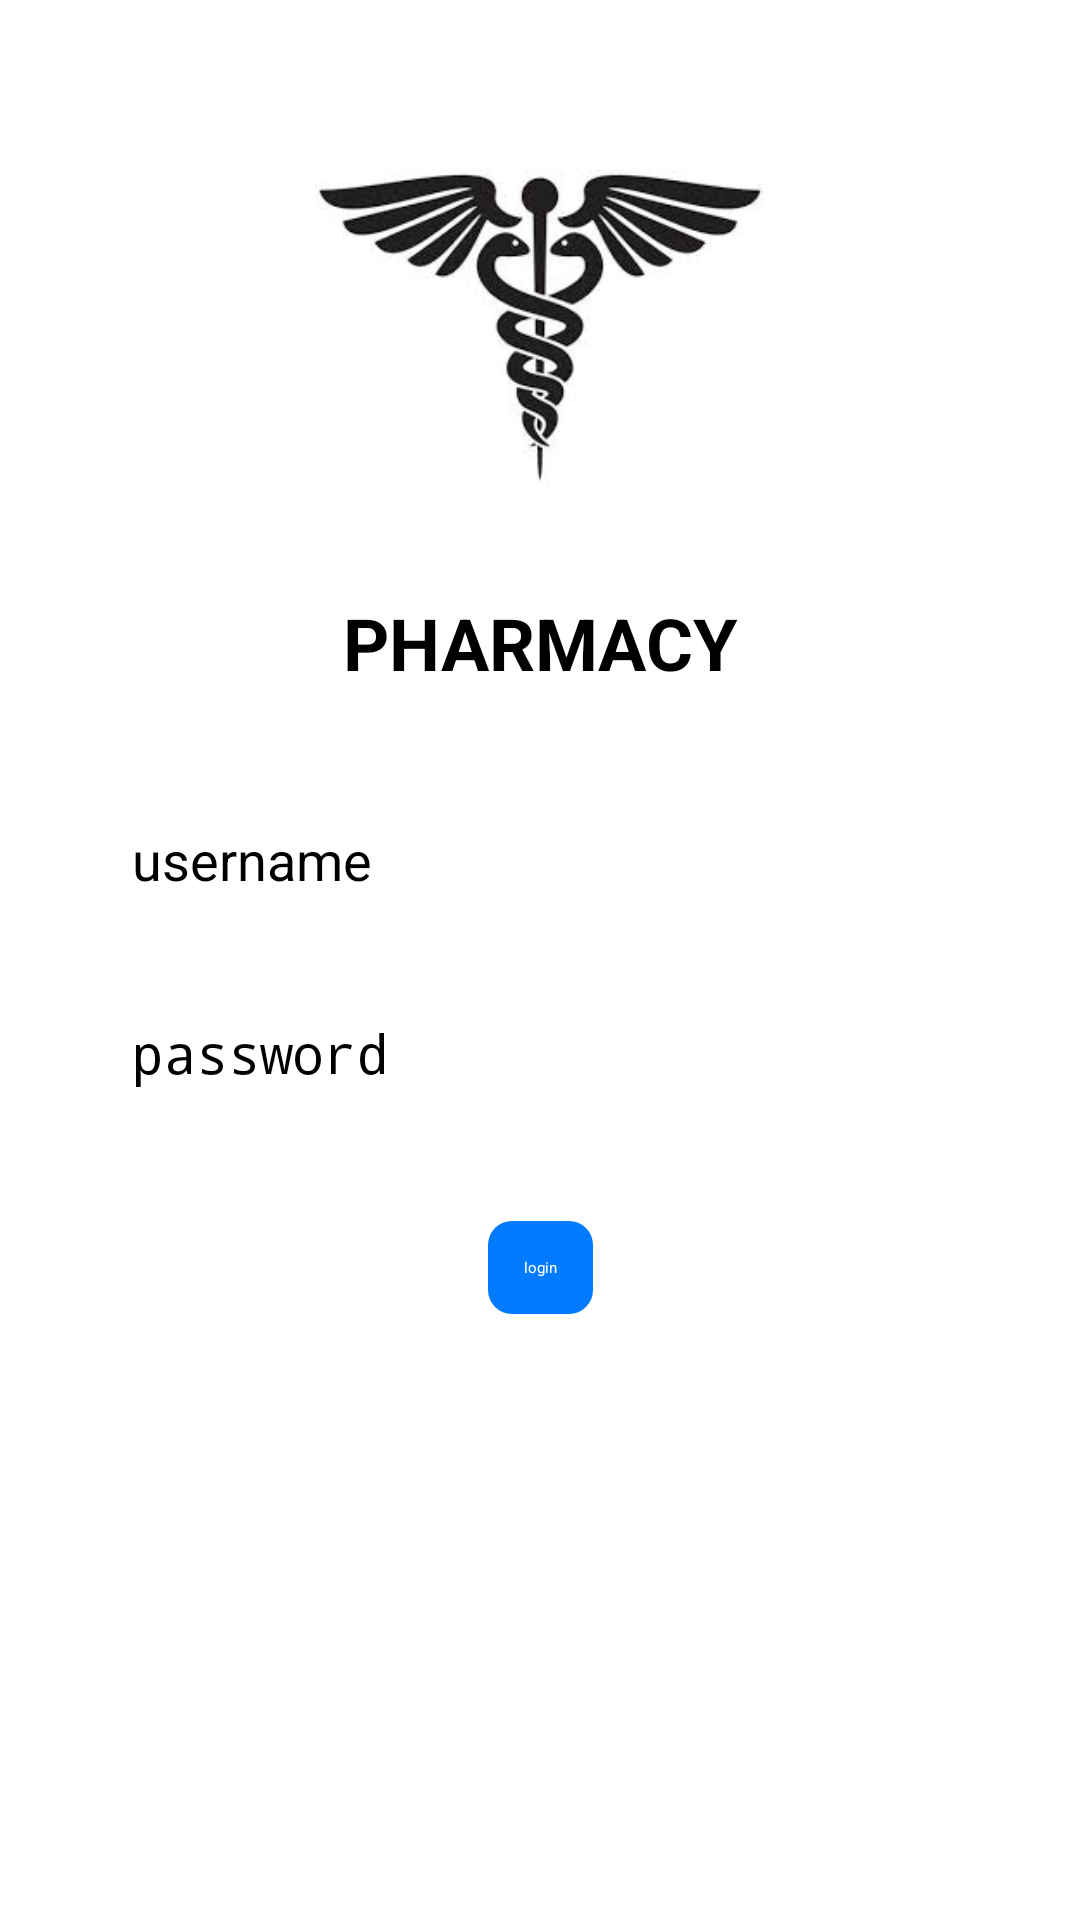

The Android layout XML behind this screen, and the referenced resources:
<!-- AndroidManifest.xml: application theme Theme.Test6 -->
<!-- res/layout/activity_main.xml -->
<?xml version="1.0" encoding="utf-8"?>
<androidx.constraintlayout.widget.ConstraintLayout xmlns:android="http://schemas.android.com/apk/res/android"
    xmlns:app="http://schemas.android.com/apk/res-auto"
    xmlns:tools="http://schemas.android.com/tools"
    android:id="@+id/main_layout"
    android:layout_width="match_parent"
    android:layout_height="match_parent"
    android:background="@color/white"
    tools:context=".MainActivity">

    <ImageView
        android:id="@+id/logo"
        android:layout_width="150dp"
        android:layout_height="150dp"
        android:src="@drawable/pharmacy_logo"
        android:layout_marginTop="32dp"
        app:layout_constraintTop_toTopOf="parent"
        app:layout_constraintStart_toStartOf="parent"
        app:layout_constraintEnd_toEndOf="parent"
        app:layout_constraintHorizontal_bias="0.5"/>

    <TextView
        android:id="@+id/title"
        android:layout_width="wrap_content"
        android:layout_height="wrap_content"
        android:text="PHARMACY"
        android:textSize="24sp"
        android:textStyle="bold"
        android:textColor="@color/black"
        android:layout_marginTop="16dp"
        app:layout_constraintTop_toBottomOf="@+id/logo"
        app:layout_constraintStart_toStartOf="parent"
        app:layout_constraintEnd_toEndOf="parent"
        app:layout_constraintHorizontal_bias="0.5"/>

    <EditText
        android:id="@+id/username"
        android:layout_width="0dp"
        android:layout_height="wrap_content"
        android:layout_marginStart="32dp"
        android:layout_marginEnd="32dp"
        android:layout_marginTop="32dp"
        android:hint="@string/username"
        android:inputType="text"
        android:textSize="18sp"
        android:padding="12dp"
        android:background="@drawable/edittext_background"
        app:layout_constraintTop_toBottomOf="@+id/title"
        app:layout_constraintStart_toStartOf="parent"
        app:layout_constraintEnd_toEndOf="parent"/>

    <EditText
        android:id="@+id/password"
        android:layout_width="0dp"
        android:layout_height="wrap_content"
        android:layout_marginStart="32dp"
        android:layout_marginEnd="32dp"
        android:layout_marginTop="16dp"
        android:hint="@string/password"
        android:inputType="textPassword"
        android:textSize="18sp"
        android:padding="12dp"
        android:background="@drawable/edittext_background"
        app:layout_constraintTop_toBottomOf="@+id/username"
        app:layout_constraintStart_toStartOf="parent"
        app:layout_constraintEnd_toEndOf="parent"/>

    <Button
        android:id="@+id/btn_login"
        android:layout_width="wrap_content"
        android:layout_height="wrap_content"
        android:layout_marginTop="32dp"
        android:onClick="go"
        android:text="login"
        android:background="@drawable/button_background"
        android:textColor="@color/white"
        android:padding="12dp"
        app:layout_constraintTop_toBottomOf="@+id/password"
        app:layout_constraintStart_toStartOf="parent"
        app:layout_constraintEnd_toEndOf="parent"/>

</androidx.constraintlayout.widget.ConstraintLayout>
<!-- resources referenced by this layout -->
<resources>
  <color name="black">#000000</color>
  <color name="white">#FFFFFF</color>
  <!-- drawable button_background (drawable) -->
  <?xml version="1.0" encoding="utf-8"?>
  <shape xmlns:android="http://schemas.android.com/apk/res/android">
      <solid android:color="@color/buttonColor" />
      <corners android:radius="8dp" />
  </shape>
  <!-- drawable pharmacy_logo: jpg bitmap (drawable, 6774 bytes) -->
  <string name="password">password</string>
  <string name="username">username</string>
  <color name="buttonColor">#007BFF</color>
</resources>
